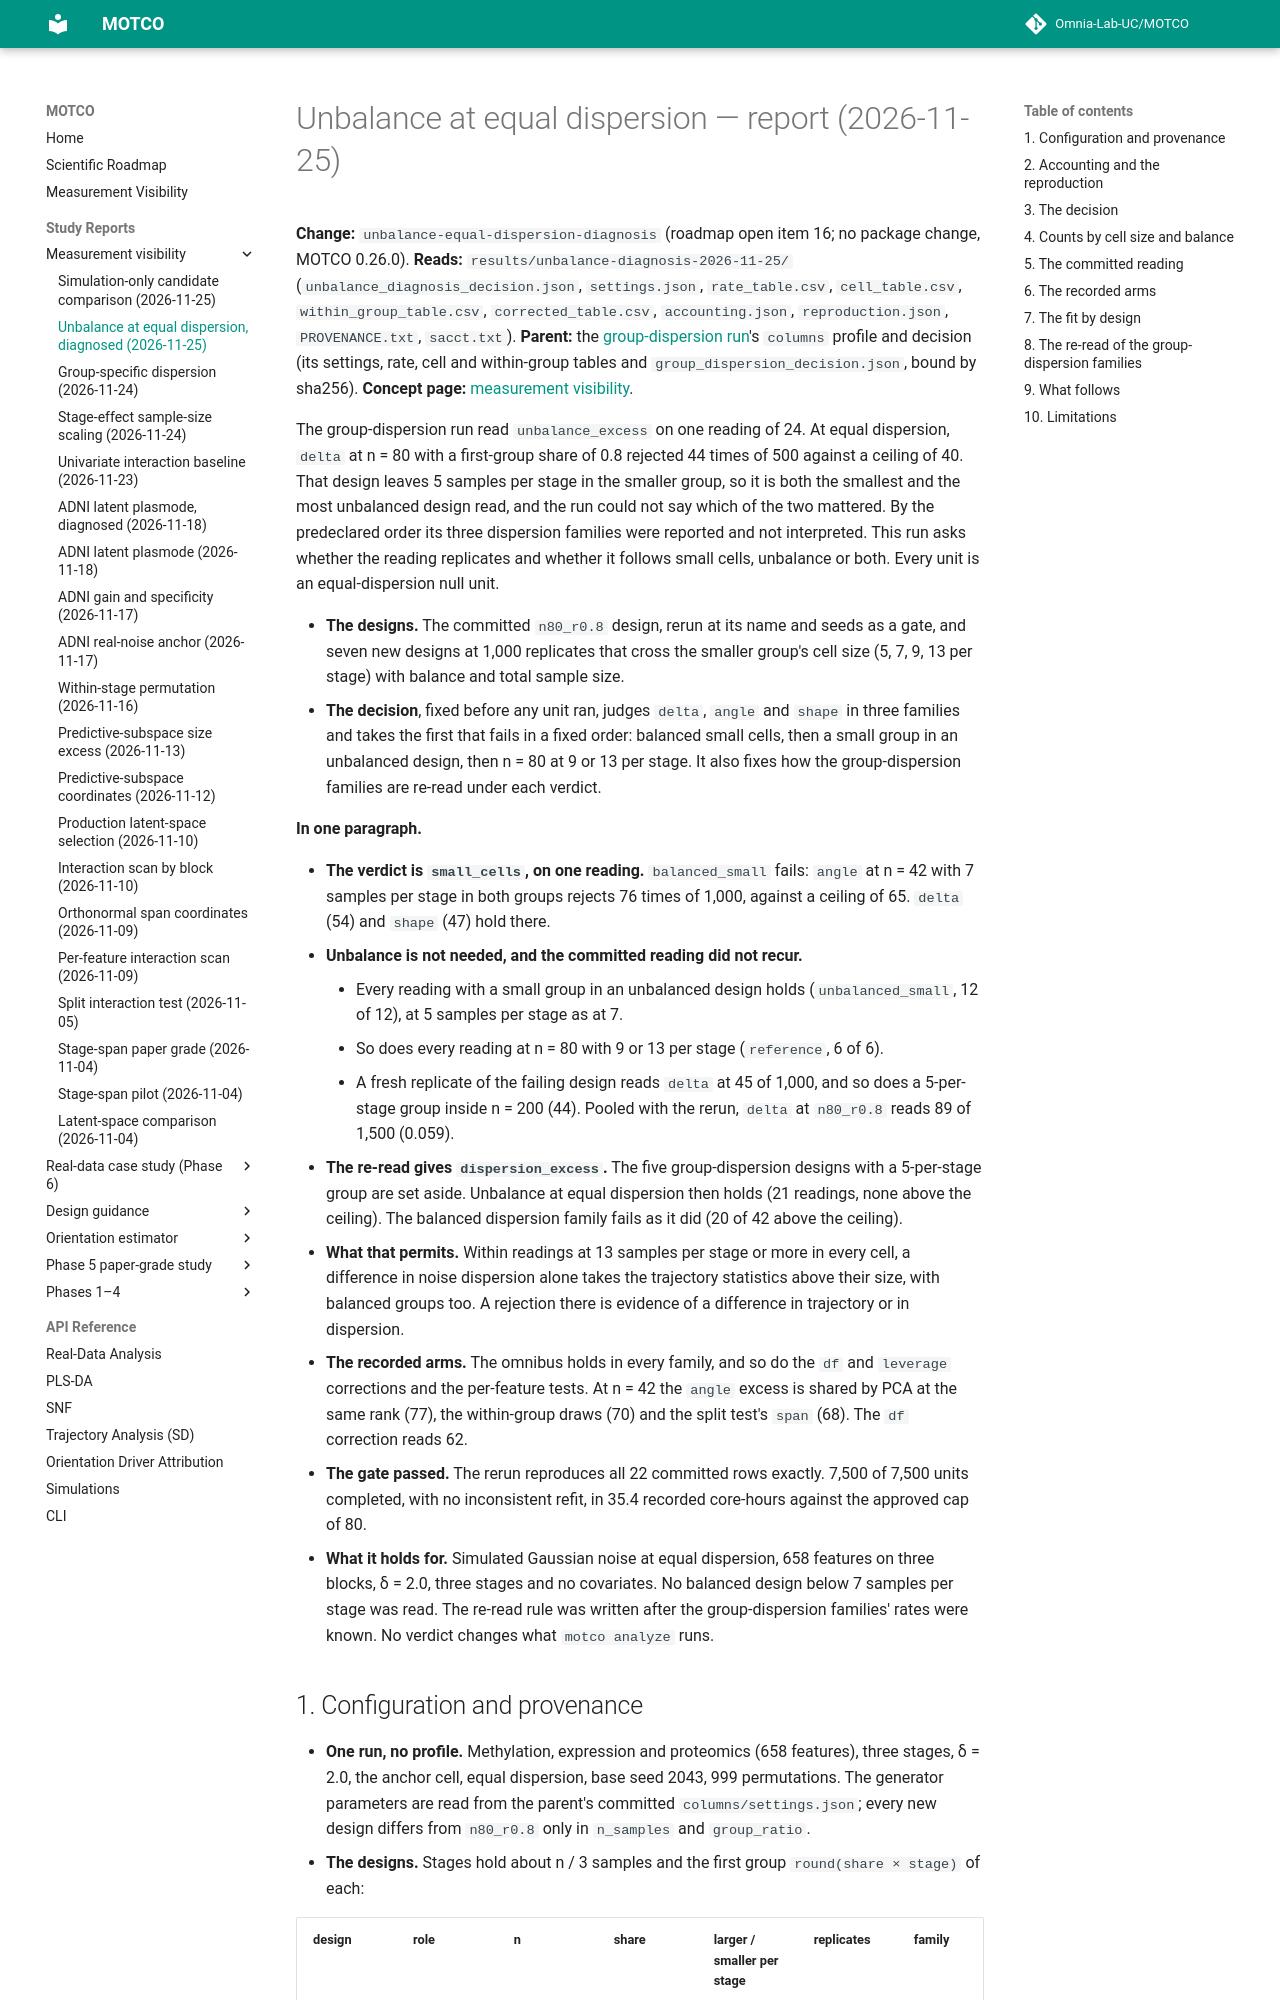

repository: Omnia-Lab-UC/MOTCO · page: reports/unbalance-diagnosis-2026-11-25/index.html · generator: mkdocs

# Unbalance at equal dispersion — report (2026-11-25)

**Change:** `unbalance-equal-dispersion-diagnosis` (roadmap open item 16; no package change, MOTCO 0.26.0).
**Reads:** `results/unbalance-diagnosis-2026-11-25/` (`unbalance_diagnosis_decision.json`, `settings.json`,
`rate_table.csv`, `cell_table.csv`, `within_group_table.csv`, `corrected_table.csv`, `accounting.json`,
`reproduction.json`, `PROVENANCE.txt`, `sacct.txt`). **Parent:** the
[group-dispersion run](group-dispersion-2026-11-24.md)'s `columns` profile and decision (its settings, rate, cell and
within-group tables and `group_dispersion_decision.json`, bound by sha256). **Concept page:**
[measurement visibility](../measurement-visibility.md#unequal-group-dispersion-and-unbalance).

The group-dispersion run read `unbalance_excess` on one reading of 24. At equal dispersion, `delta` at n = 80 with a
first-group share of 0.8 rejected 44 times of 500 against a ceiling of 40. That design leaves 5 samples per stage in
the smaller group, so it is both the smallest and the most unbalanced design read, and the run could not say which
of the two mattered. By the predeclared order its three dispersion families were reported and not interpreted. This
run asks whether the reading replicates and whether it follows small cells, unbalance or both. Every unit is an
equal-dispersion null unit.

- **The designs.** The committed `n80_r0.8` design, rerun at its name and seeds as a gate, and seven new designs at
  1,000 replicates that cross the smaller group's cell size (5, 7, 9, 13 per stage) with balance and total sample
  size.
- **The decision**, fixed before any unit ran, judges `delta`, `angle` and `shape` in three families and takes the
  first that fails in a fixed order: balanced small cells, then a small group in an unbalanced design, then n = 80 at
  9 or 13 per stage. It also fixes how the group-dispersion families are re-read under each verdict.

**In one paragraph.**
